Dataset: Data (GitHub, Sohu-Prog/tool-caddy-ios). Classes: fairway, hard pan, healthy grass, overgrazed, rough.

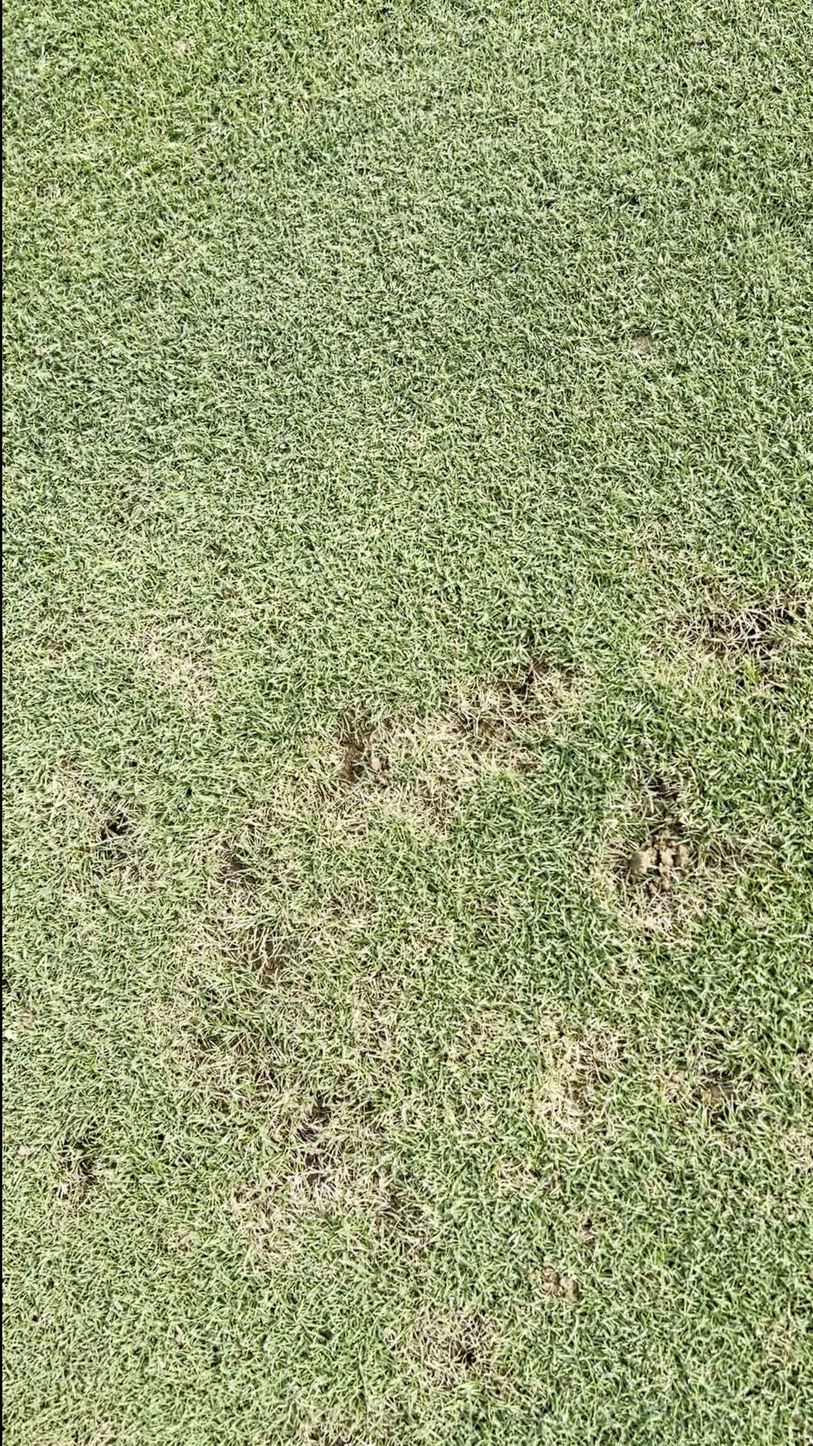
Label: fairway

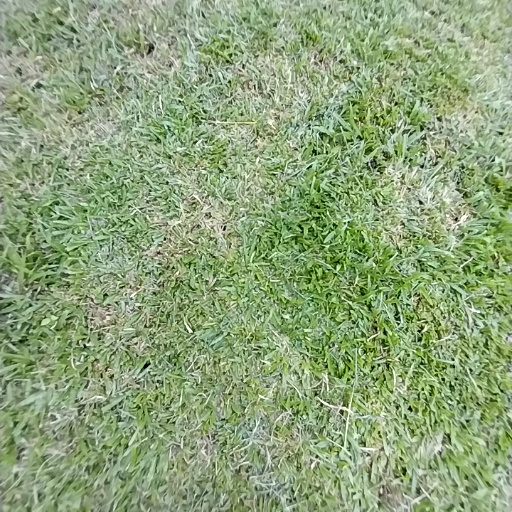
Label: healthy grass

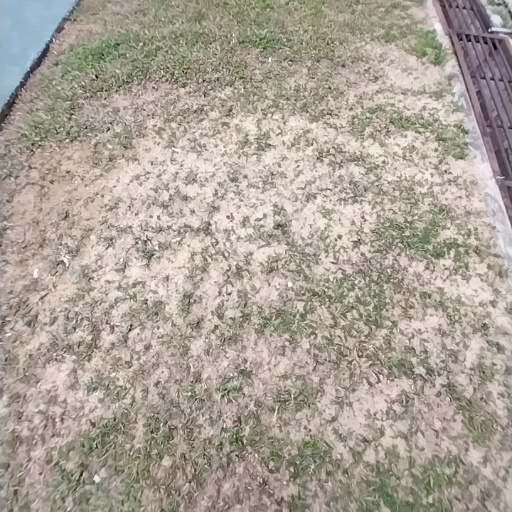
Label: hard pan

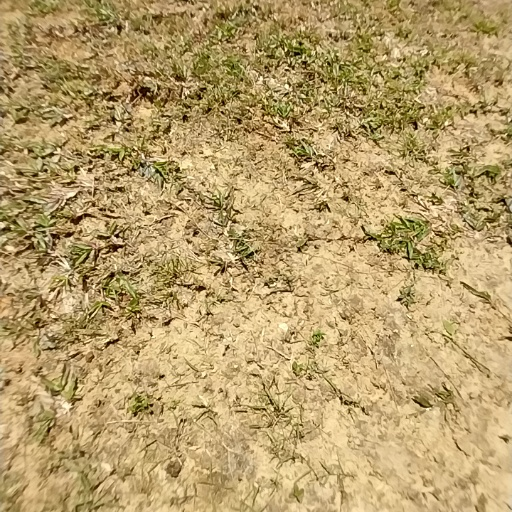
Label: overgrazed

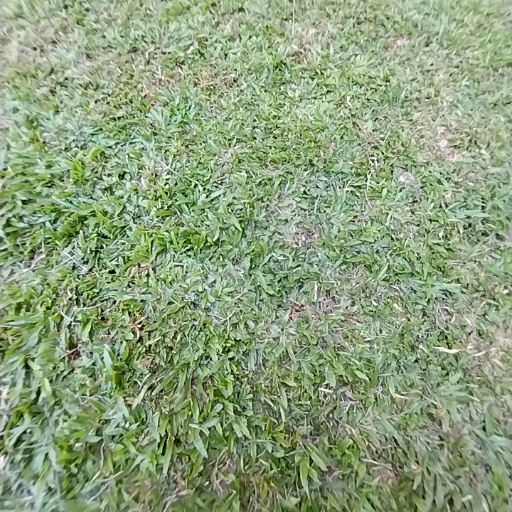
Label: rough

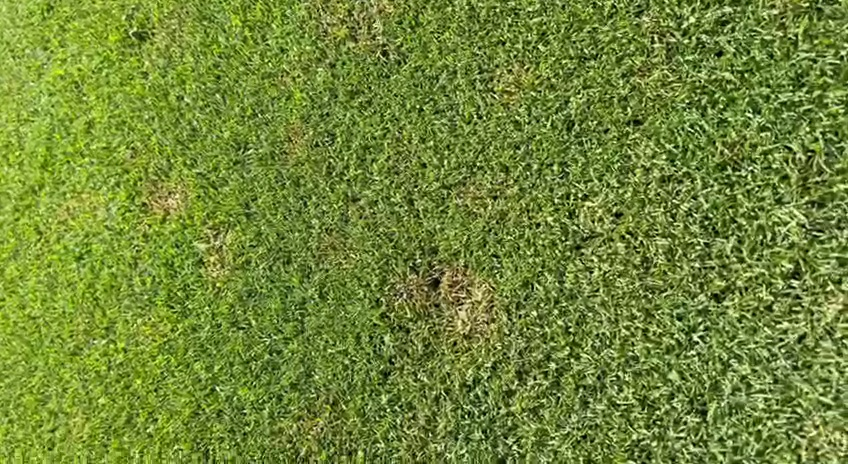
Label: fairway
